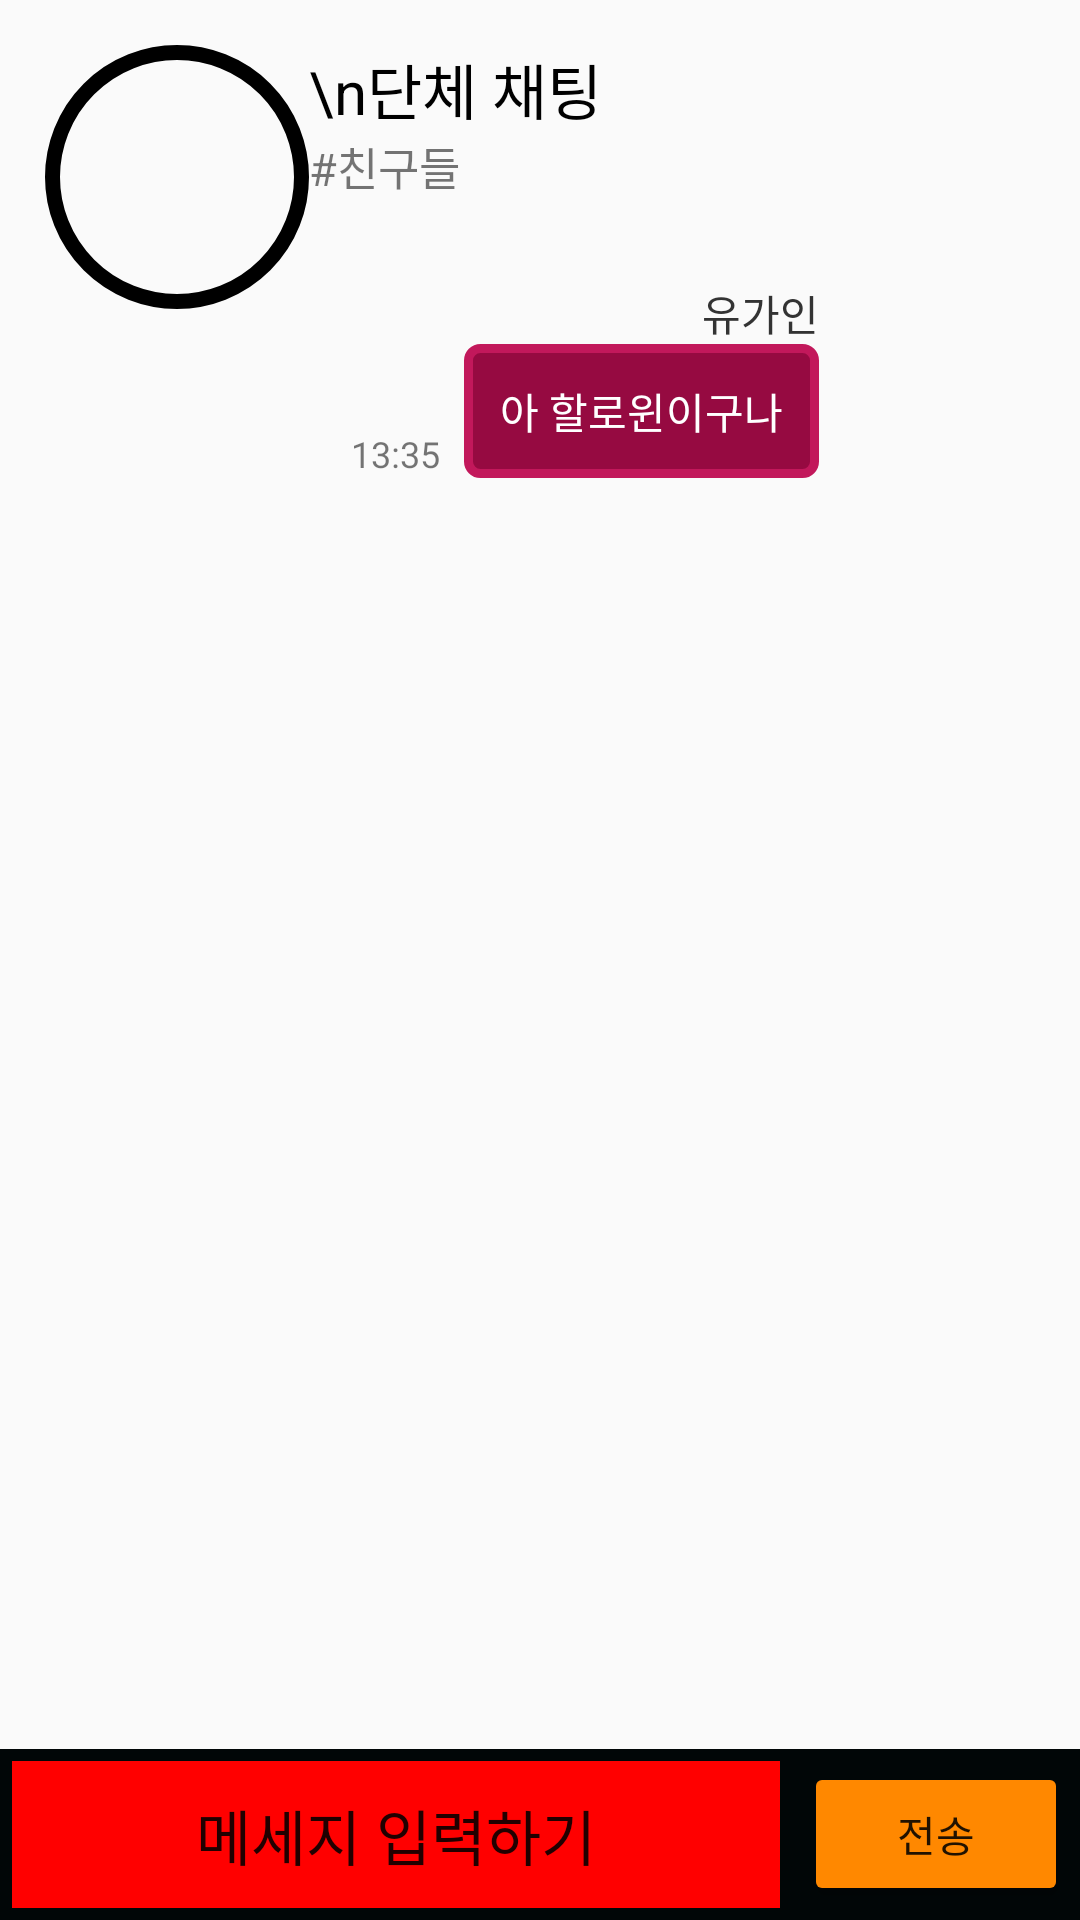

Write the Android layout XML for this screen, with the resource values it uses.
<!-- AndroidManifest.xml: application theme Theme.Dienstagram -->
<!-- res/layout/dmchat5.xml -->
<?xml version="1.0" encoding="utf-8"?>
<android.support.constraint.ConstraintLayout xmlns:android="http://schemas.android.com/apk/res/android"
    xmlns:app="http://schemas.android.com/apk/res-auto"
    xmlns:tools="http://schemas.android.com/tools"
    android:layout_width="match_parent"
    android:layout_height="match_parent"
    tools:context=".DMActivity5">

    <LinearLayout
        android:id="@+id/linearLayout2"
        android:layout_width="wrap_content"
        android:layout_height="wrap_content"
        android:layout_marginStart="15dp"
        android:layout_marginTop="15dp"
        android:orientation="horizontal"
        app:layout_constraintStart_toStartOf="parent"
        app:layout_constraintTop_toTopOf="parent">

        <ImageButton
            android:layout_width="88dp"
            android:layout_height="88dp"
            android:background="@drawable/circlebtn"
            android:gravity="center"
            android:scaleType="fitCenter"
            android:src="@drawable/profile" />

        <LinearLayout
            android:layout_width="wrap_content"
            android:layout_height="wrap_content"
            android:orientation="vertical">

            <TextView
                android:layout_width="wrap_content"
                android:layout_height="wrap_content"
                android:text="\n단체 채팅"
                android:textColor="@color/black"
                android:textSize="20dp" />

            <TextView
                android:layout_width="wrap_content"
                android:layout_height="wrap_content"
                android:text="#친구들"
                android:textSize="15dp" />

        </LinearLayout>

    </LinearLayout>

    
    
    <ScrollView
        android:id="@+id/dmscroll3"
        android:layout_width="match_parent"
        android:layout_height="560dp"
        app:layout_constraintBottom_toTopOf="@+id/linearLayout3"
        app:layout_constraintStart_toStartOf="parent"
        app:layout_constraintTop_toBottomOf="@+id/linearLayout2">

        <LinearLayout
            android:layout_width="match_parent"
            android:layout_height="wrap_content"
            android:orientation="vertical"
            android:padding="15dp">

            <RelativeLayout
                android:layout_width="wrap_content"
                android:layout_height="wrap_content"
                android:padding="16dp">

                <ImageView
                    android:id="@+id/iv"
                    android:layout_width="40dp"
                    android:layout_height="40dp"
                    android:src="@drawable/profile"
                    android:layout_alignParentRight="true"/>

                <TextView
                    android:id="@+id/tv_name"
                    android:layout_width="wrap_content"
                    android:layout_height="wrap_content"
                    android:text="유가인"
                    android:textColor="#333333"
                    android:layout_toLeftOf="@+id/iv"
                    android:layout_marginRight="16dp"/>

                <TextView
                    android:id="@+id/tv_msg"
                    android:layout_width="wrap_content"
                    android:layout_height="wrap_content"
                    android:text="아 할로윈이구나"
                    android:layout_below="@+id/tv_name"
                    android:layout_toLeftOf="@id/iv"
                    android:layout_marginRight="16dp"
                    android:padding="12dp"
                    android:maxWidth="250dp"
                    android:background="@drawable/back_et_mymsgbox"
                    android:textColor="#ffffff"/>
                <TextView
                    android:id="@+id/tv_time"
                    android:layout_width="wrap_content"
                    android:layout_height="wrap_content"
                    android:text="13:35"
                    android:textSize="12sp"
                    android:layout_toLeftOf="@+id/tv_msg"
                    android:layout_marginRight="8dp"
                    android:layout_alignBottom="@id/tv_msg"/>

            </RelativeLayout>

        </LinearLayout>
    </ScrollView>
    
    <LinearLayout
        android:id="@+id/linearLayout3"
        android:layout_width="match_parent"
        android:layout_height="wrap_content"
        android:background="#010607"
        android:gravity="center_vertical"
        android:orientation="horizontal"
        android:padding="4dp"
        app:layout_constraintBottom_toBottomOf="parent"
        app:layout_constraintEnd_toEndOf="parent"
        app:layout_constraintHorizontal_bias="0.0"
        app:layout_constraintStart_toStartOf="parent">

        <Button
            android:id="@+id/choice5btn"
            android:layout_width="wrap_content"
            android:layout_height="wrap_content"
            android:layout_weight="1"
            android:background="#ff0000"
            android:text="메세지 입력하기"
            android:textSize="20dp"
            android:inputType="textMultiLine"
            android:maxLines="3"
            android:padding="10dp"
            android:onClick="mOnPopupClick"/>

        <Button
            android:layout_width="wrap_content"
            android:layout_height="wrap_content"
            android:layout_marginLeft="8dp"
            android:backgroundTint="#ff8800"
            android:text="전송" />

    </LinearLayout>

</android.support.constraint.ConstraintLayout>
<!-- resources referenced by this layout -->
<resources>
  <!-- drawable back_et_mymsgbox (drawable) -->
  <?xml version="1.0" encoding="utf-8"?>
  <shape xmlns:android="http://schemas.android.com/apk/res/android"
  android:shape="rectangle">
  
  <solid android:color="#960A41"/>
  <stroke android:color="#C2185B" android:width="3dp"/>
  <corners android:radius="4dp"/>
  
  </shape>
  <!-- drawable circlebtn (drawable) -->
  <?xml version="1.0" encoding="utf-8"?>
  <shape xmlns:android="http://schemas.android.com/apk/res/android"
               android:shape="oval"
               android:padding="10dp">
  
      <solid android:color="#00ff0000"/>
  
      <stroke
          android:width="5dp"
          android:color="@color/black"/>
  
  </shape>
  <style name="Theme.Dienstagram" parent="Theme.AppCompat.Light">
          
          <item name="colorPrimary">@color/purple_500</item>
          <item name="colorPrimaryDark">@color/purple_700</item>
          <item name="colorAccent">@color/teal_200</item>
          <item name="windowNoTitle">true</item>
          
      </style>
  <!-- not gathered from this repository: default colours our renderer supplied (Android Studio template values) -->
  <color name="purple_500">#FF6200EE</color>
  <color name="purple_700">#FF3700B3</color>
  <color name="teal_200">#FF03DAC5</color>
  <color name="black">#FF000000</color>
</resources>
